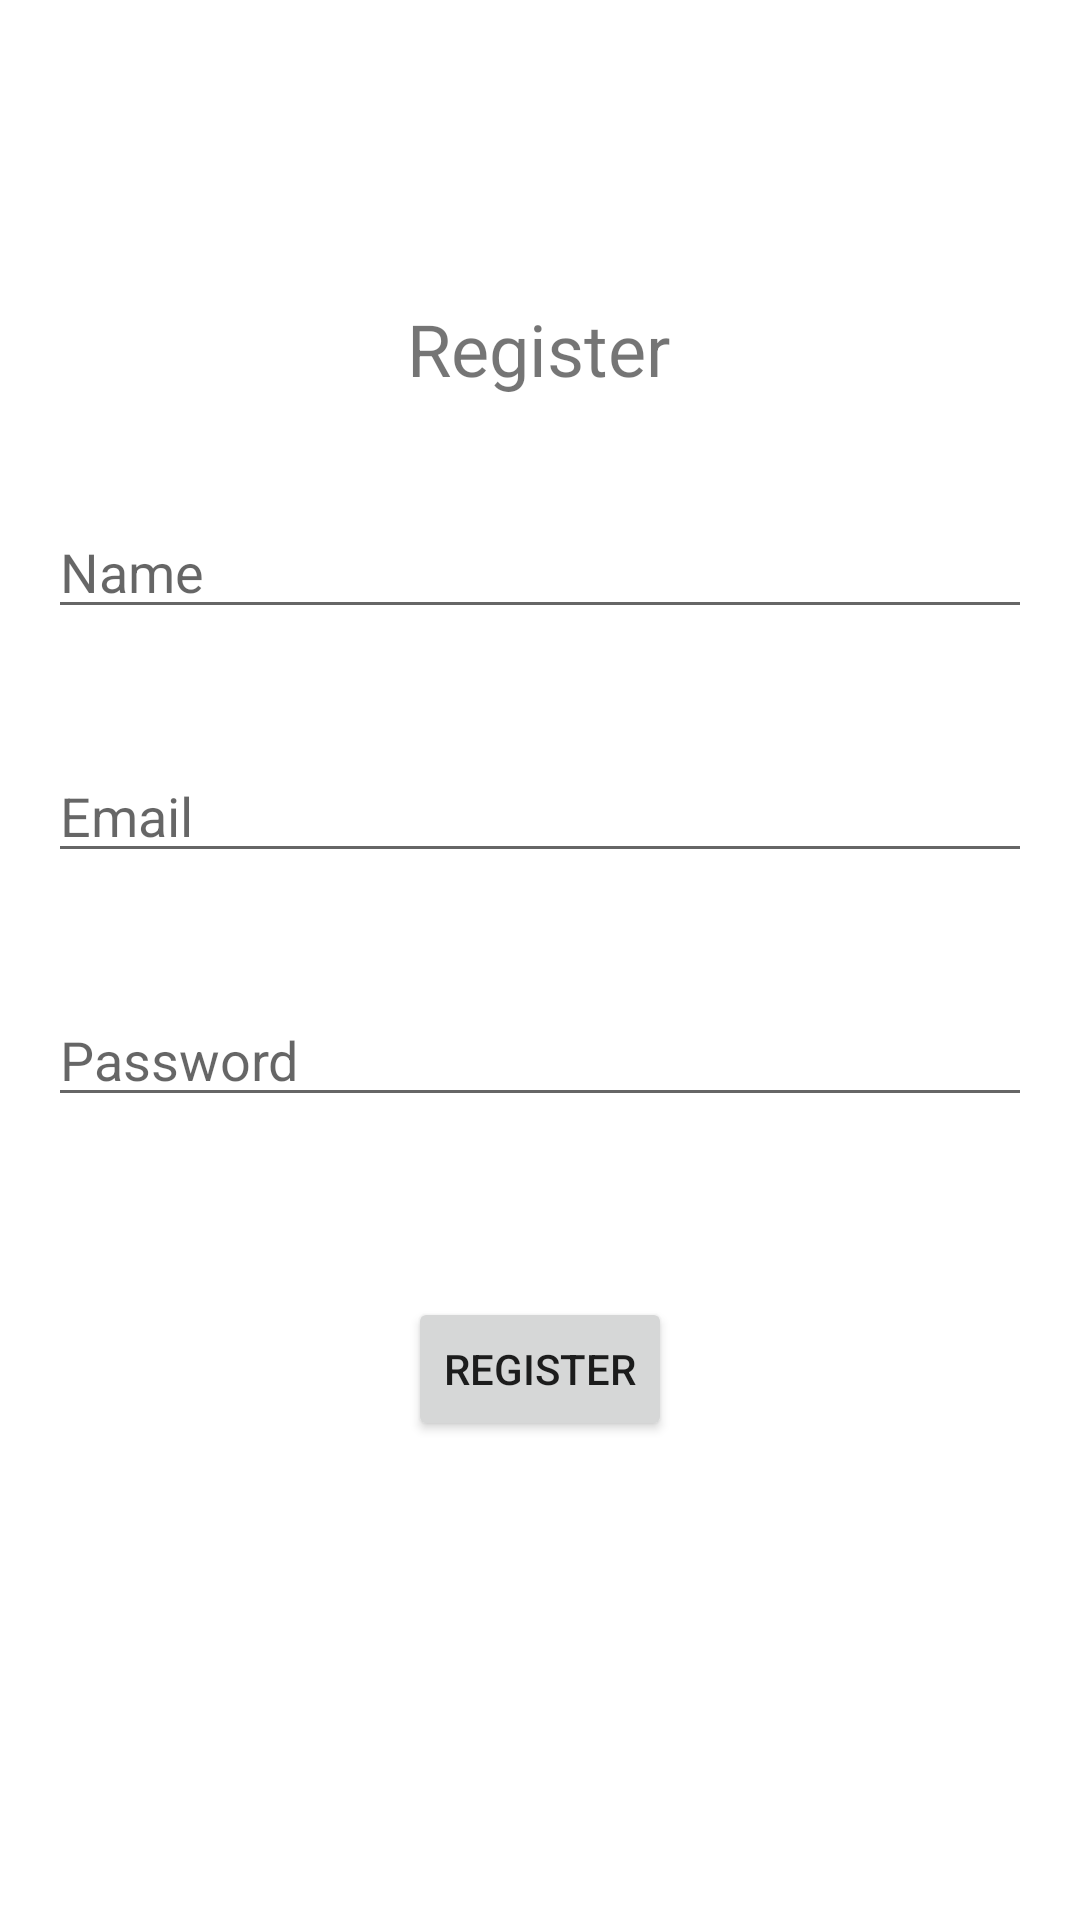

This screen was rendered from an Android layout file. Write that file and the resources it references.
<!-- AndroidManifest.xml: application theme Theme.PharmacIST.Light -->
<!-- res/layout/activity_register.xml -->
<?xml version="1.0" encoding="utf-8"?>
<androidx.constraintlayout.widget.ConstraintLayout xmlns:android="http://schemas.android.com/apk/res/android"
    xmlns:app="http://schemas.android.com/apk/res-auto"
    xmlns:tools="http://schemas.android.com/tools"
    android:id="@+id/main"
    android:layout_width="match_parent"
    android:layout_height="match_parent"
    android:padding="16dp"
    android:layout_marginTop="60dp"
    tools:context=".Register">

    <ImageButton
        android:id="@+id/backButton"
        android:layout_width="48dp"
        android:layout_height="48dp"
        android:layout_marginStart="16dp"
        android:layout_marginTop="16dp"
        android:background="?attr/selectableItemBackgroundBorderless"
        android:src="@drawable/back_arrow"
        app:layout_constraintStart_toStartOf="parent"
        app:layout_constraintTop_toTopOf="parent" />

    <TextView
        android:id="@+id/textView2"
        android:layout_width="wrap_content"
        android:layout_height="wrap_content"
        android:layout_marginTop="20dp"
        android:text="@string/register"
        android:textSize="24sp"
        app:layout_constraintEnd_toEndOf="parent"
        app:layout_constraintHorizontal_bias="0.498"
        app:layout_constraintStart_toStartOf="parent"
        app:layout_constraintTop_toBottomOf="@+id/backButton" />

    <EditText
        android:id="@+id/etUsername"
        android:layout_width="0dp"
        android:layout_height="wrap_content"
        android:layout_marginTop="36dp"
        android:ems="10"
        android:hint="@string/name"
        android:inputType="text"
        app:layout_constraintEnd_toEndOf="parent"
        app:layout_constraintStart_toStartOf="parent"
        app:layout_constraintTop_toBottomOf="@+id/textView2" />

    <EditText
        android:id="@+id/etEmailRegister"
        android:layout_width="0dp"
        android:layout_height="wrap_content"
        android:layout_marginTop="40dp"
        android:ems="10"
        android:hint="@string/email"
        android:inputType="textEmailAddress"
        app:layout_constraintEnd_toEndOf="parent"
        app:layout_constraintStart_toStartOf="parent"
        app:layout_constraintTop_toBottomOf="@+id/etUsername" />

    <EditText
        android:id="@+id/etPasswordRegister"
        android:layout_width="0dp"
        android:layout_height="wrap_content"
        android:layout_marginTop="40dp"
        android:ems="10"
        android:hint="@string/password"
        android:inputType="textPassword"
        app:layout_constraintEnd_toEndOf="parent"
        app:layout_constraintStart_toStartOf="parent"
        app:layout_constraintTop_toBottomOf="@+id/etEmailRegister" />

    <Button
        android:id="@+id/btnRegister"
        android:layout_width="wrap_content"
        android:layout_height="wrap_content"
        android:layout_marginTop="60dp"
        android:text="@string/register"
        app:layout_constraintEnd_toEndOf="parent"
        app:layout_constraintStart_toStartOf="parent"
        app:layout_constraintTop_toBottomOf="@+id/etPasswordRegister" />
</androidx.constraintlayout.widget.ConstraintLayout>
<!-- resources referenced by this layout -->
<resources>
  <string name="email">Email</string>
  <string name="name">Name</string>
  <string name="password">Password</string>
  <string name="register">Register</string>
  <color name="primary_color">#87CEEB</color>
  <color name="primary_variant">#1787B5</color>
  <color name="on_primary">#F5F5F5</color>
  <color name="secondary_color">#263B5E</color>
  <color name="secondary_variant">#062250</color>
  <color name="on_secondary">#808080</color>
  <style name="TextAppearance.PharmacIST.Light.Headline1" parent="TextAppearance.MaterialComponents.Headline4">
          <item name="android:textColor">@color/primary_color</item>
      </style>
  <style name="TextAppearance.PharmacIST.Light.Headline2" parent="TextAppearance.MaterialComponents.Headline5">
          <item name="android:textColor">@color/primary_color</item>
      </style>
  <style name="TextAppearance.PharmacIST.Light.Headline3" parent="TextAppearance.MaterialComponents.Headline6">
          <item name="android:textColor">@color/primary_color</item>
      </style>
  <style name="TextAppearance.PharmacIST.Light.Subtitle1" parent="TextAppearance.MaterialComponents.Subtitle1">
          <item name="android:textColor">@color/secondary_color</item>
      </style>
  <style name="TextAppearance.PharmacIST.Light.Subtitle2" parent="TextAppearance.MaterialComponents.Subtitle2">
          <item name="android:textColor">@color/secondary_color</item>
      </style>
  <style name="TextAppearance.PharmacIST.Light.Body1" parent="TextAppearance.MaterialComponents.Body1">
          <item name="android:textColor">@color/on_secondary</item>
      </style>
  <style name="TextAppearance.PharmacIST.Light.Body2" parent="TextAppearance.MaterialComponents.Body2">
          <item name="android:textColor">@color/on_secondary</item>
      </style>
  <style name="TextAppearance.PharmacIST.Light.Button" parent="TextAppearance.MaterialComponents.Button">
          <item name="android:textColor">@color/on_secondary</item>
      </style>
  <style name="TextAppearance.PharmacIST.Light.Caption" parent="TextAppearance.MaterialComponents.Caption">
          <item name="android:textColor">@color/on_primary</item>
      </style>
  <style name="TextAppearance.PharmacIST.Light.Overline" parent="TextAppearance.MaterialComponents.Overline">
          <item name="android:textColor">@color/on_secondary</item>
      </style>
</resources>
